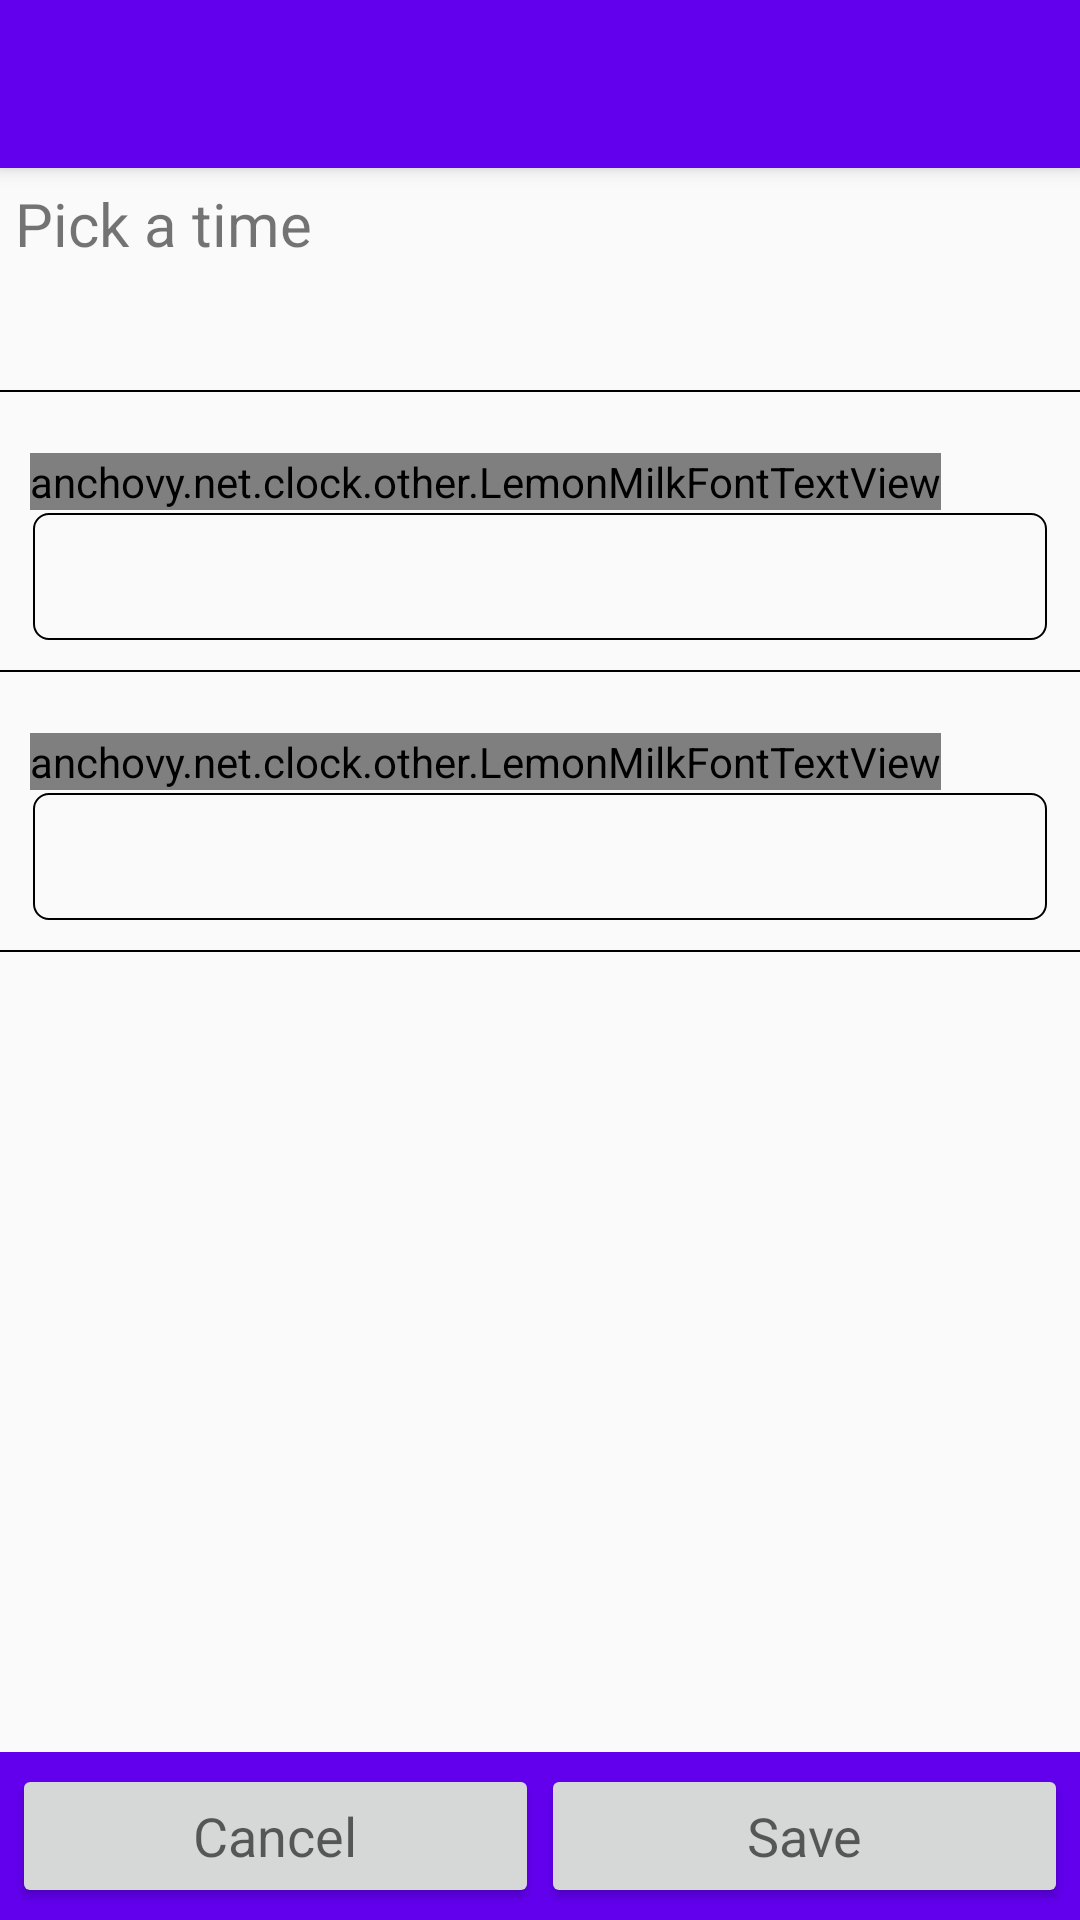

Android layout source for this screen:
<!-- AndroidManifest.xml: activity theme AppTheme.NoActionBar -->
<!-- res/layout/activity_add_alarm.xml -->
<?xml version="1.0" encoding="utf-8"?>
<android.support.design.widget.CoordinatorLayout xmlns:android="http://schemas.android.com/apk/res/android"
    xmlns:app="http://schemas.android.com/apk/res-auto"
    xmlns:tools="http://schemas.android.com/tools"
    android:layout_width="match_parent"
    android:layout_height="match_parent"
    android:fitsSystemWindows="true"
    tools:context="anchovy.net.clock.AddAlarmActivity">

    <android.support.design.widget.AppBarLayout
        android:layout_width="match_parent"
        android:layout_height="wrap_content"
        android:theme="@style/AppTheme.AppBarOverlay">

        <android.support.v7.widget.Toolbar
            android:id="@+id/toolbar"
            android:layout_width="match_parent"
            android:layout_height="?attr/actionBarSize"
            android:background="?attr/colorPrimary"
            app:popupTheme="@style/AppTheme.PopupOverlay" />

    </android.support.design.widget.AppBarLayout>

    <include layout="@layout/content_add_alarm" />

    <include layout="@layout/button_add_alarm" />
</android.support.design.widget.CoordinatorLayout>
<!-- res/layout/content_add_alarm.xml (included above) -->
<?xml version="1.0" encoding="utf-8"?>
<ScrollView xmlns:android="http://schemas.android.com/apk/res/android"
    xmlns:app="http://schemas.android.com/apk/res-auto"
    xmlns:tools="http://schemas.android.com/tools"
    android:id="@+id/content_add_alarm"
    android:layout_width="match_parent"
    android:layout_height="match_parent"
    app:layout_behavior="@string/appbar_scrolling_view_behavior"
    tools:context="anchovy.net.clock.AddAlarmActivity"
    tools:showIn="@layout/activity_add_alarm">

    <LinearLayout
        android:layout_width="match_parent"
        android:layout_height="wrap_content"
        android:orientation="vertical">

        <LinearLayout
            android:layout_width="match_parent"
            android:layout_height="75dp"
            android:orientation="vertical"
            android:background="@drawable/alarm_new_background"
            android:id="@+id/select_time_alarm">

            <TextView
                android:layout_width="wrap_content"
                android:layout_height="wrap_content"
                android:text="Pick a time"
                android:paddingLeft="5dp"
                android:paddingStart="5dp"
                android:paddingTop="5dp"
                android:textSize="20sp"
                android:textAlignment="textStart"/>

            <TextView
                android:layout_width="wrap_content"
                android:layout_height="match_parent"
                android:paddingStart="15dp"
                android:textStyle="bold"
                android:textSize="25sp"
                android:id="@+id/show_time_alarm"/>

        </LinearLayout>

        <LinearLayout
            android:layout_width="match_parent"
            android:layout_height="wrap_content"
            android:orientation="vertical"
            android:background="@drawable/alarm_new_background"
            android:paddingEnd="10dp"
            android:paddingLeft="10dp"
            android:paddingRight="10dp"
            android:paddingStart="10dp"
            android:paddingBottom="10dp">

            <anchovy.net.clock.other.LemonMilkFontTextView
                android:layout_width="wrap_content"
                android:layout_height="wrap_content"
                android:text="Title"
                android:layout_marginTop="20dp"
                android:textSize="20sp"/>

            <EditText
                android:layout_width="match_parent"
                android:layout_height="wrap_content"
                android:inputType="textPersonName"
                android:background="@drawable/alarm_new_background_edit_text"
                android:padding="10dp"
                android:id="@+id/add_alarm_title_input"/>

        </LinearLayout>

        <LinearLayout
            android:layout_width="match_parent"
            android:layout_height="wrap_content"
            android:orientation="vertical"
            android:background="@drawable/alarm_new_background"
            android:paddingEnd="10dp"
            android:paddingLeft="10dp"
            android:paddingRight="10dp"
            android:paddingStart="10dp"
            android:paddingBottom="10dp">

            <anchovy.net.clock.other.LemonMilkFontTextView
                android:layout_width="wrap_content"
                android:layout_height="wrap_content"
                android:text="Description"
                android:layout_marginTop="20dp"
                android:textSize="20sp"/>

            <EditText
                android:layout_width="match_parent"
                android:layout_height="wrap_content"
                android:inputType="textPersonName"
                android:background="@drawable/alarm_new_background_edit_text"
                android:padding="10dp"
                android:id="@+id/add_alarm_description_input"/>

        </LinearLayout>

        <Space
            android:layout_width="match_parent"
            android:layout_height="60dp"/>

    </LinearLayout>

</ScrollView>
<!-- res/layout/button_add_alarm.xml (included above) -->
<?xml version="1.0" encoding="utf-8"?>
<RelativeLayout xmlns:android="http://schemas.android.com/apk/res/android"
    android:layout_width="match_parent"
    android:layout_height="match_parent">

    <RelativeLayout
        android:layout_width="match_parent"
        android:layout_height="wrap_content"
        android:layout_alignParentBottom="true"
        android:background="@color/colorPrimary"
        android:padding="4dp">

        <Space
            android:layout_width="0.8dp"
            android:layout_height="wrap_content"
            android:layout_centerInParent="true"
            android:id="@+id/space"/>

        <Button
            android:layout_width="match_parent"
            android:layout_height="wrap_content"
            android:layout_alignParentEnd="true"
            android:id="@+id/add_alarm_save_button"
            android:layout_toRightOf="@id/space"
            android:text="Save"
            android:textAppearance="@style/Base.TextAppearance.AppCompat.Medium"/>

        <Button
            android:layout_width="match_parent"
            android:layout_height="wrap_content"
            android:id="@+id/add_alarm_cancel_button"
            android:layout_toLeftOf="@id/space"
            android:text="Cancel"
            android:textAppearance="@style/Base.TextAppearance.AppCompat.Medium"/>


    </RelativeLayout>

</RelativeLayout>
<!-- resources referenced by this layout -->
<resources>
  <!-- drawable alarm_new_background (drawable) -->
  <?xml version="1.0" encoding="utf-8"?>
  <layer-list xmlns:android="http://schemas.android.com/apk/res/android">
      
      <item android:left="-9dp" android:right="-7dp" android:top="-10dp" android:bottom="0.5dp">
          <shape>
              <stroke android:width="0.5dp" android:color="@color/black" />
          </shape>
      </item>
  </layer-list>
  <!-- drawable alarm_new_background_edit_text (drawable) -->
  <?xml version="1.0" encoding="utf-8"?>
  <layer-list xmlns:android="http://schemas.android.com/apk/res/android">
      
      <item android:left="1dp" android:right="1dp" android:top="1dp" android:bottom="1dp">
          <shape>
              <corners android:radius="5dp" />
              <stroke android:width="0.5dp" android:color="@color/black" />
          </shape>
      </item>
  </layer-list>
  <style name="AppTheme.AppBarOverlay" parent="ThemeOverlay.AppCompat.Dark.ActionBar" />
  <style name="AppTheme.PopupOverlay" parent="ThemeOverlay.AppCompat.Light" />
  <style name="AppTheme.NoActionBar">
          <item name="windowActionBar">false</item>
          <item name="windowNoTitle">true</item>
          <item name="actionMenuTextColor">#FFFFFFFF</item>
      </style>
  <!-- not gathered from this repository: default colours our renderer supplied (Android Studio template values) -->
  <color name="black">#FF000000</color>
  <color name="colorPrimary">#FF6200EE</color>
</resources>
